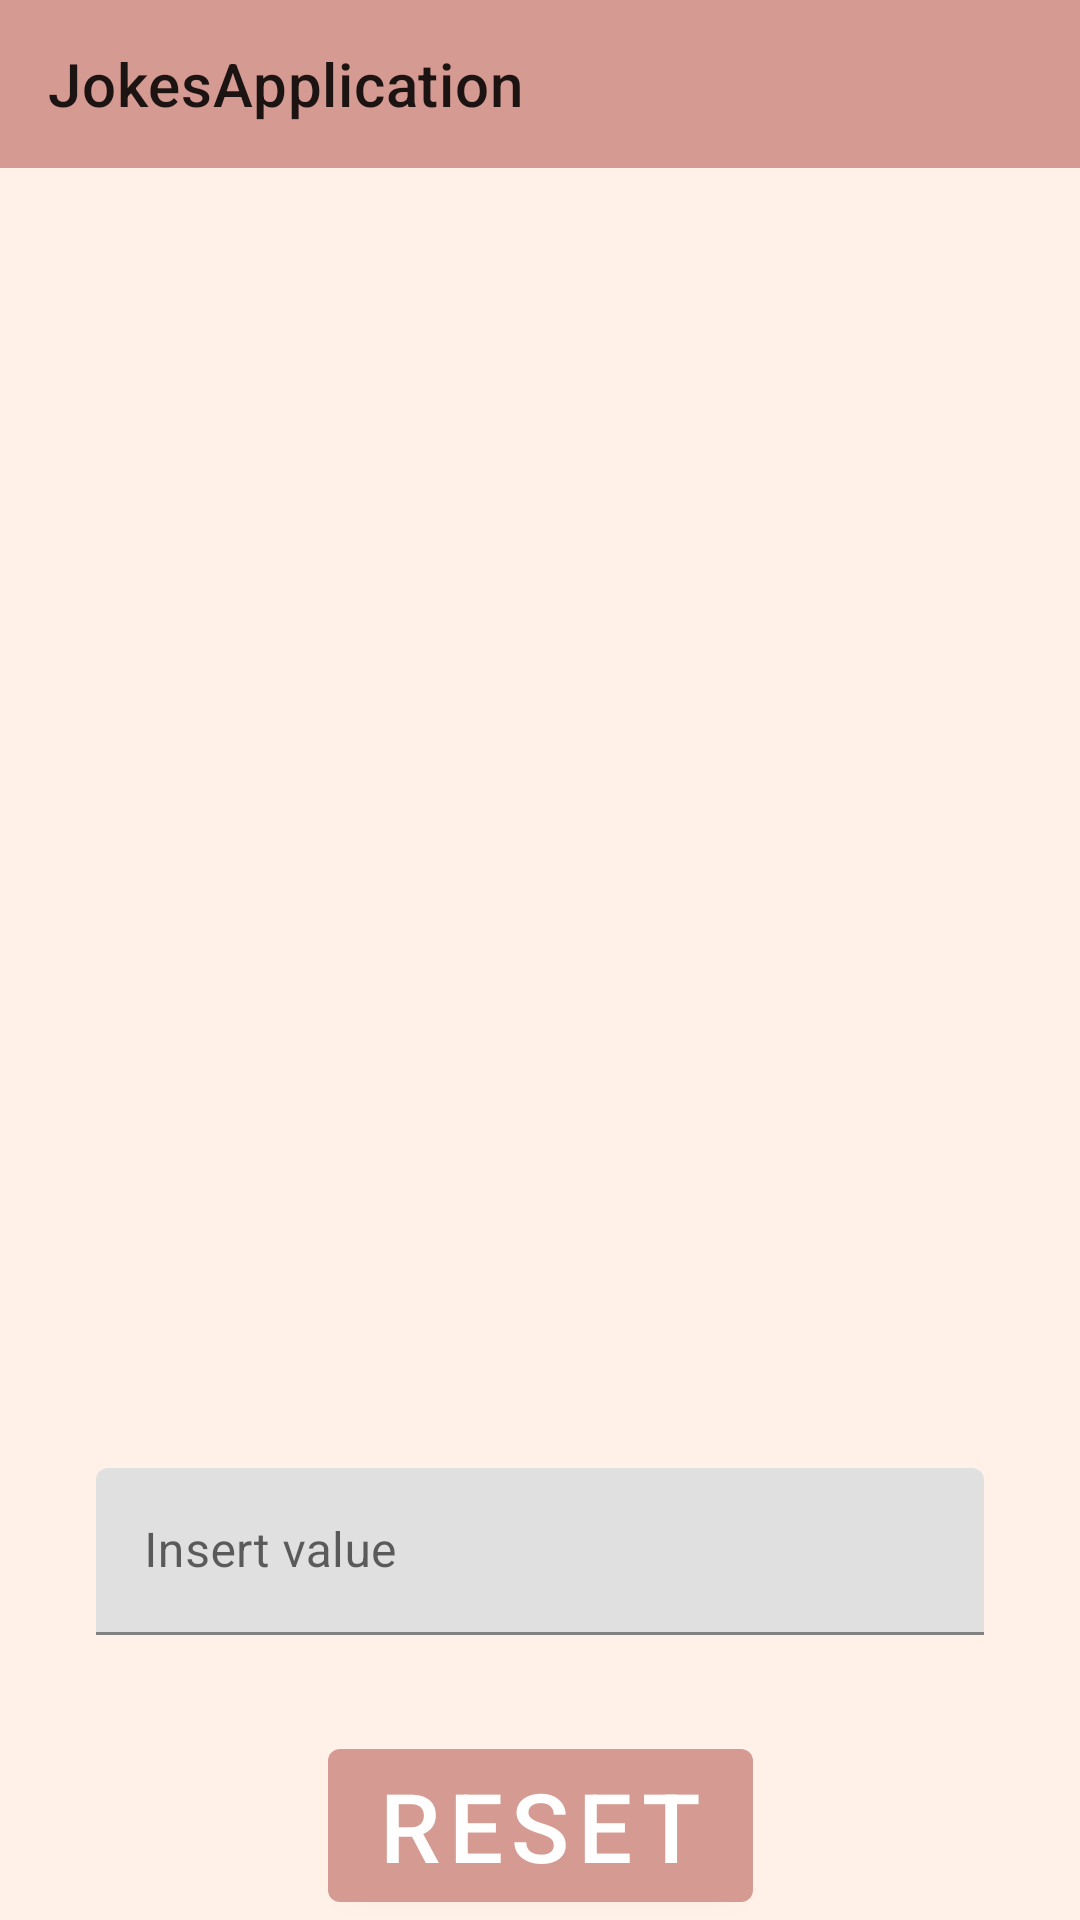

Layout XML and referenced resources for this Android screen:
<!-- AndroidManifest.xml: application theme Theme.JokesApplicationMainTheme -->
<!-- res/layout/jokes_fragment_layout.xml -->
<?xml version="1.0" encoding="utf-8"?>
<androidx.constraintlayout.widget.ConstraintLayout xmlns:android="http://schemas.android.com/apk/res/android"
    xmlns:app="http://schemas.android.com/apk/res-auto"
    android:layout_width="match_parent"
    android:layout_height="match_parent"
    android:background="@color/secondary_color">

    <androidx.appcompat.widget.Toolbar
        android:id="@+id/toolbar"
        android:layout_width="match_parent"
        android:layout_height="wrap_content"
        android:background="@color/prime_color"
        app:layout_constraintTop_toTopOf="parent"
        app:title="@string/app_name" />

    <androidx.recyclerview.widget.RecyclerView
        android:id="@+id/recycler_view"
        android:layout_width="match_parent"
        android:layout_height="0dp"
        android:layout_margin="16dp"
        app:layout_constraintTop_toBottomOf="@id/toolbar"
        app:layout_constraintBottom_toTopOf="@id/jokes_to_load_value_edit_text_layout"/>

    <com.google.android.material.textfield.TextInputLayout
        android:id="@+id/jokes_to_load_value_edit_text_layout"
        android:layout_width="0dp"
        android:layout_height="wrap_content"
        android:layout_marginHorizontal="16dp"
        android:layout_marginVertical="16dp"
        app:endIconMode="clear_text"
        app:layout_constraintEnd_toEndOf="parent"
        app:layout_constraintStart_toStartOf="parent"
        app:layout_constraintBottom_toTopOf="@+id/reset_button">

        <com.google.android.material.textfield.TextInputEditText
            android:id="@+id/jokes_to_load_value_edit_text"
            android:layout_width="match_parent"
            android:layout_height="wrap_content"
            android:layout_margin="16dp"
            android:hint="Insert value"
            android:inputType="number"
            android:maxLength="5" />
    </com.google.android.material.textfield.TextInputLayout>

    <com.google.android.material.button.MaterialButton
        android:id="@+id/reset_button"
        android:layout_width="wrap_content"
        android:layout_height="wrap_content"
        android:text="RESET"
        android:textSize="32sp"
        app:layout_constraintBottom_toBottomOf="parent"
        app:layout_constraintStart_toStartOf="parent"
        app:layout_constraintEnd_toEndOf="parent"
        />


</androidx.constraintlayout.widget.ConstraintLayout>
<!-- resources referenced by this layout -->
<resources>
  <color name="prime_color">#D59A91</color>
  <color name="secondary_color">#fff0e8</color>
  <string name="app_name">JokesApplication</string>
  <style name="Theme.JokesApplicationMainTheme" parent="Theme.MaterialComponents.DayNight.NoActionBar">
          
          <item name="colorPrimary">@color/prime_color</item>
          <item name="colorPrimaryVariant">@color/prime_color</item>
          <item name="colorOnPrimary">@color/white</item>
          
          <item name="colorSecondary">@color/secondary_color</item>
          <item name="colorSecondaryVariant">@color/teal_700</item>
          <item name="colorOnSecondary">@color/black</item>
          
          <item name="android:statusBarColor" tools:targetApi="l">#a26b63</item>
          
      </style>
  <color name="white">#FFFFFFFF</color>
  <color name="teal_700">#FF018786</color>
  <color name="black">#FF000000</color>
</resources>
